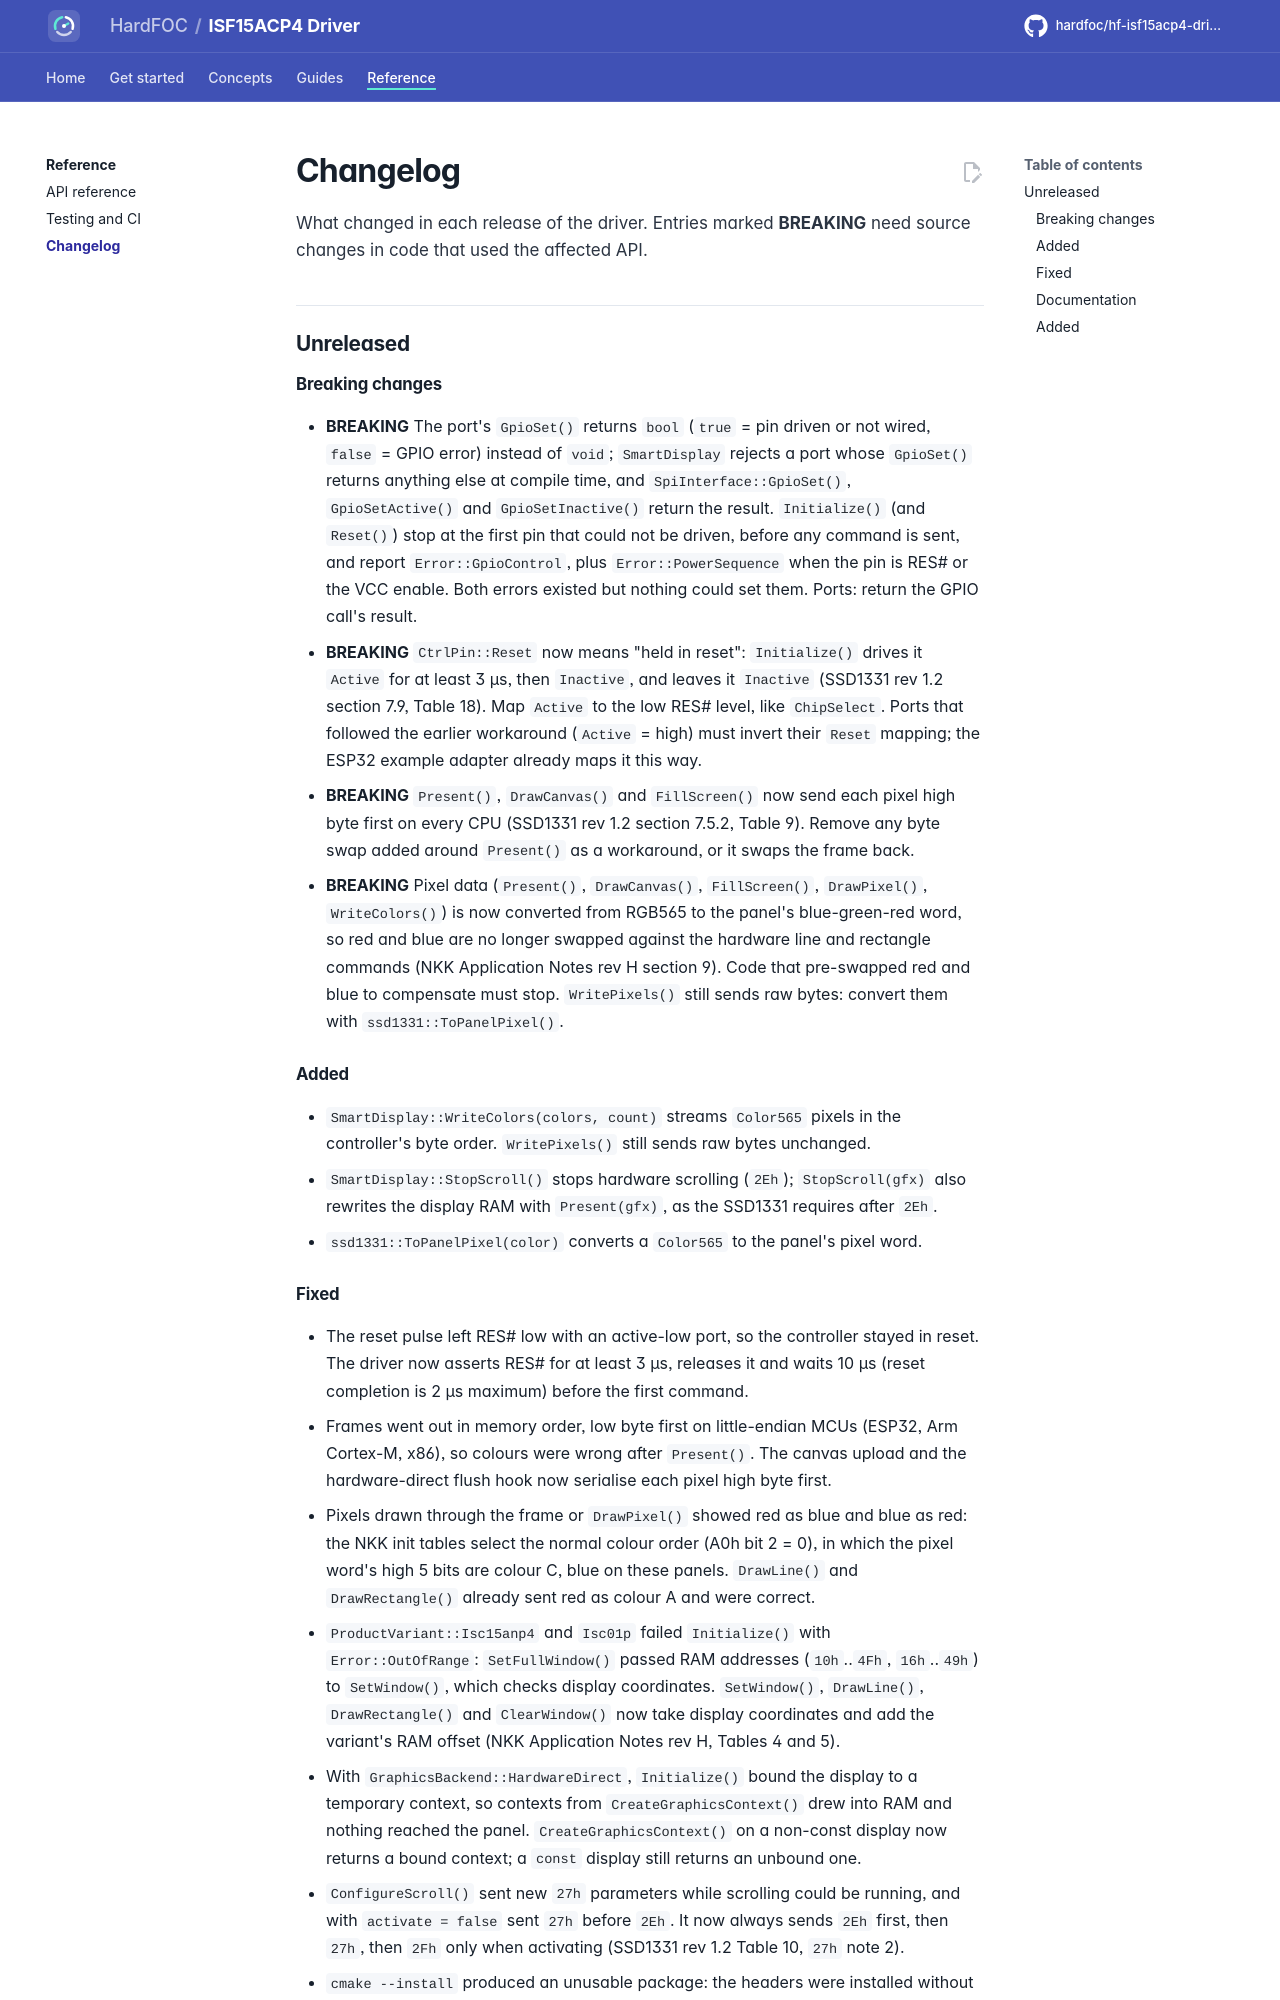

repository: hardfoc/hf-isf15acp4-driver · page: dev/changelog/index.html · generator: mkdocs

# Changelog

All notable changes to this driver are listed here. Versions follow
[Semantic Versioning](https://semver.org/). Entries marked **BREAKING** need source changes in
code that used the affected API; together they call for a major version bump at release.

## Unreleased

### Breaking changes

- **BREAKING** The port's `GpioSet()` returns `bool` (`true` = pin driven or not wired, `false` = GPIO error)
  instead of `void`; `SmartDisplay` rejects a port whose `GpioSet()` returns anything else at compile time, and
  `SpiInterface::GpioSet()`, `GpioSetActive()` and `GpioSetInactive()` return the result. `Initialize()` (and
  `Reset()`) stop at the first pin that could not be driven, before any command is sent, and report
  `Error::GpioControl`, plus `Error::PowerSequence` when the pin is RES# or the VCC enable. Both errors existed
  but nothing could set them. Ports: return the GPIO call's result.
- **BREAKING** `CtrlPin::Reset` now means "held in reset": `Initialize()` drives it `Active` for at least 3 µs, then
  `Inactive`, and leaves it `Inactive` (SSD1331 rev 1.2 section 7.9, Table 18). Map `Active` to the low RES# level,
  like `ChipSelect`. Ports that followed the earlier workaround (`Active` = high) must invert their `Reset` mapping;
  the ESP32 example adapter already maps it this way.
- **BREAKING** `Present()`, `DrawCanvas()` and `FillScreen()` now send each pixel high byte first on every CPU
  (SSD1331 rev 1.2 section 7.5.2, Table 9). Remove any byte swap added around `Present()` as a workaround, or it
  swaps the frame back.
- **BREAKING** Pixel data (`Present()`, `DrawCanvas()`, `FillScreen()`, `DrawPixel()`, `WriteColors()`) is now
  converted from RGB565 to the panel's blue-green-red word, so red and blue are no longer swapped against the
  hardware line and rectangle commands (NKK Application Notes rev H section 9). Code that pre-swapped red and blue
  to compensate must stop. `WritePixels()` still sends raw bytes: convert them with `ssd1331::ToPanelPixel()`.

### Added

- `SmartDisplay::WriteColors(colors, count)` streams `Color565` pixels in the controller's byte order.
  `WritePixels()` still sends raw bytes unchanged.
- `SmartDisplay::StopScroll()` stops hardware scrolling (`2Eh`); `StopScroll(gfx)` also rewrites the display RAM
  with `Present(gfx)`, as the SSD1331 requires after `2Eh`.
- `ssd1331::ToPanelPixel(color)` converts a `Color565` to the panel's pixel word.
